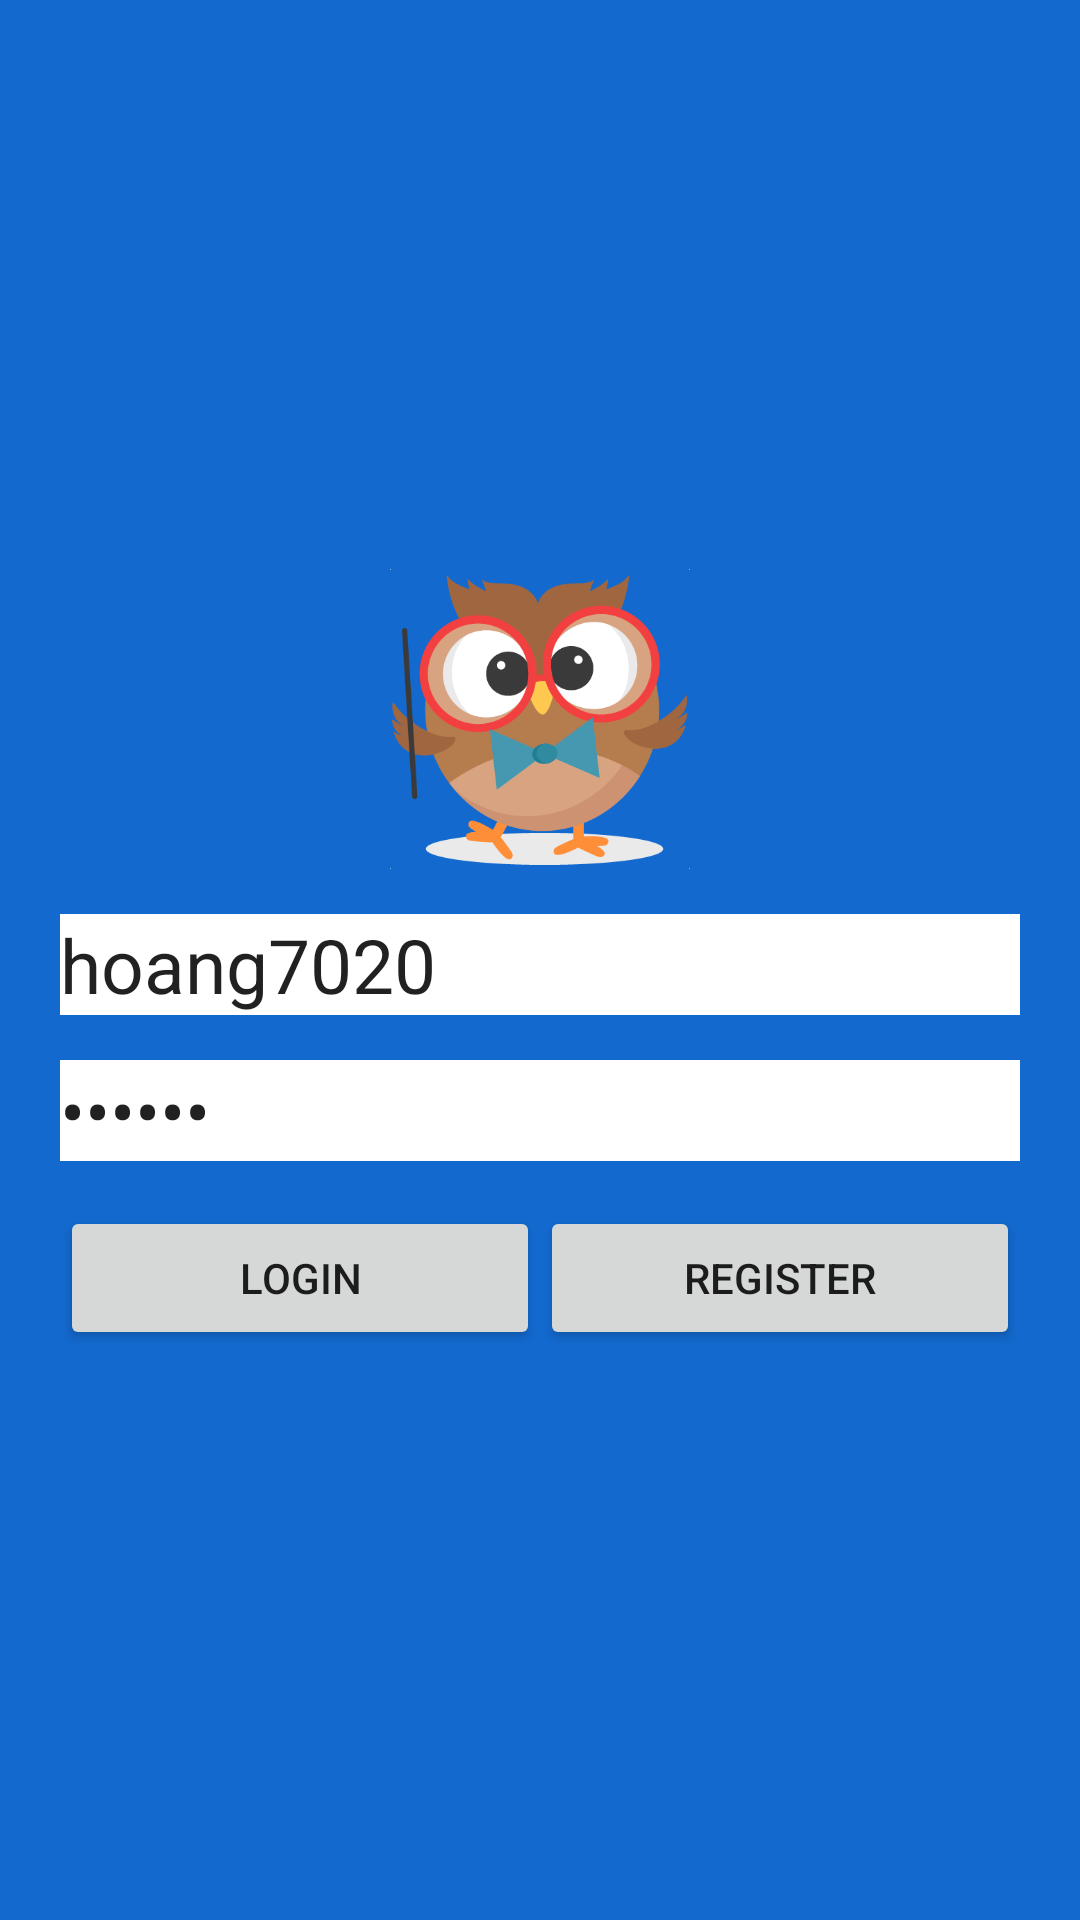

Reconstruct the res/layout file that produces this screen, plus the resources it refers to.
<!-- AndroidManifest.xml: application theme Theme.AppCompat.Light.NoActionBar -->
<!-- res/layout/activity_login.xml -->
<?xml version="1.0" encoding="utf-8"?>
<LinearLayout xmlns:android="http://schemas.android.com/apk/res/android"
    xmlns:app="http://schemas.android.com/apk/res-auto"
    xmlns:tools="http://schemas.android.com/tools"
    android:layout_width="match_parent"
    android:layout_height="match_parent"
    android:orientation="vertical"
    android:gravity="center"
    android:background="@color/colorToolbar"
    tools:context=".activity.LoginActivity">

    <ImageView
        android:layout_marginBottom="15dp"
        android:layout_width="100dp"
        android:layout_height="100dp"
        android:src="@drawable/owl"/>

    <EditText
        android:textSize="25sp"
        android:layout_marginBottom="15dp"
        android:background="#ffffff"
        android:layout_marginLeft="20dp"
        android:layout_marginRight="20dp"
        android:text="hoang7020"
        android:layout_width="match_parent"
        android:layout_height="wrap_content"
        android:id="@+id/edtUsername"
        android:hint="Username"/>

    <EditText
        android:inputType="textPassword"
        android:layout_marginBottom="15dp"
        android:textSize="25sp"
        android:background="#ffffff"
        android:layout_marginLeft="20dp"
        android:layout_marginRight="20dp"
        android:layout_width="match_parent"
        android:layout_height="wrap_content"
        android:id="@+id/edtPassword"
        android:text="123456"
        android:hint="Password"/>

    <LinearLayout
        android:layout_marginLeft="20dp"
        android:layout_marginRight="20dp"
        android:weightSum="2"
        android:orientation="horizontal"
        android:layout_width="match_parent"
        android:layout_height="wrap_content">

        <Button
            android:layout_weight="1"
            android:layout_width="0dp"
            android:layout_height="wrap_content"
            android:id="@+id/btnLogin"
            android:text="Login"/>

        <Button
            android:layout_weight="1"
            android:layout_width="0dp"
            android:layout_height="wrap_content"
            android:id="@+id/btnRegister"
            android:text="Register"/>

    </LinearLayout>



</LinearLayout>
<!-- resources referenced by this layout -->
<resources>
  <color name="colorToolbar">#1369CE</color>
  <!-- drawable owl: png bitmap (drawable, 20620 bytes) -->
</resources>
